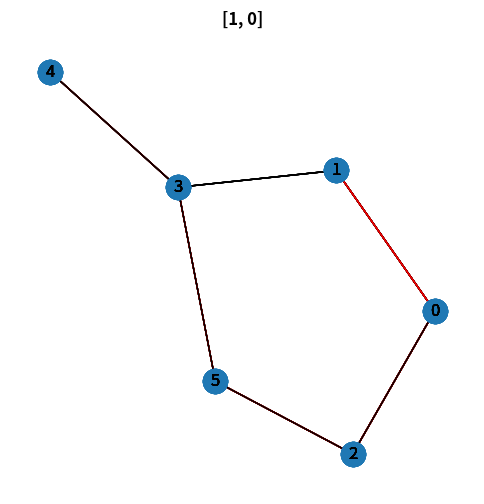

Write the Python code that produced this figure.
#22p21c0253-ณัฐนันท์ 

import networkx as nx
import matplotlib.pyplot as plt
import matplotlib.animation

def DFSUtil(G, v, visited, sl): 
	visited[v] = True
	sl.append(v) 
	for i in G[v]:
		if visited[i] == False:
			DFSUtil(G, i, visited, sl)
	return sl
 
def DFS(G, source): 
    visited = [False]*(len(G.nodes()))
    sl = []
    dfs_stack = []
    dfs_stack.append(DFSUtil(G, source, visited, sl))
    for i in range(len(G.nodes())):
        if visited[i] == False:
            sl = []
            dfs_stk.append(DFSUtil(G, i, visited, sl))
    return dfs_stack
			
def createGraph():
    G = nx.Graph()
    source = 1
    G.add_edge(0, 1)
    G.add_edge(0, 2)
    G.add_edge(1, 3)
    G.add_edge(3, 4)
    G.add_edge(3, 5)
    G.add_edge(2, 5)
    return G, source

fig, ax = plt.subplots(figsize=(6,6))
G, source = createGraph()
dfs_stk = DFS(G, source)

def createEdgeList(dfs_stk,G):
    edgelist = []
    for i in dfs_stk:
        for j in i[ :(len(i)-1)]:
            edge = ()
            if i[i.index(j)+1] in G[j]:
                edge = (j,i[i.index(j)+1])
                edgelist.append(edge)
            else:
                for k in i[1::-1]:
                    if k in G[j]:
                        edge = (j,k)
                        edgelist.append(edge)
                        break
            
    return edgelist

edgelist = createEdgeList(dfs_stk,G)
pos = nx.spring_layout(G)
print(dfs_stk)
print(edgelist)
def update(num):
    nx.draw(G, pos, with_labels = True)
    counter = num % len(edgelist) + 1
    paths = edgelist[:counter]
    stack = []
    for path in paths:
        for node in path:
            if node not in stack:
                stack.append(node)
    print(stack)
    nx.draw_networkx_edges(G, pos, edgelist = paths, edge_color = 'r')
    ax.set_title("Start DFS at node 1" , fontweight="bold")
    ax.set_title(str(stack), fontweight="bold")
    ax.set_xticks([])
    ax.set_yticks([])

ani = matplotlib.animation.FuncAnimation(fig, update, frames=6, interval=1000, repeat=True)
ani.save('animation.gif', writer='imagemagick', fps=1)
plt.show()
